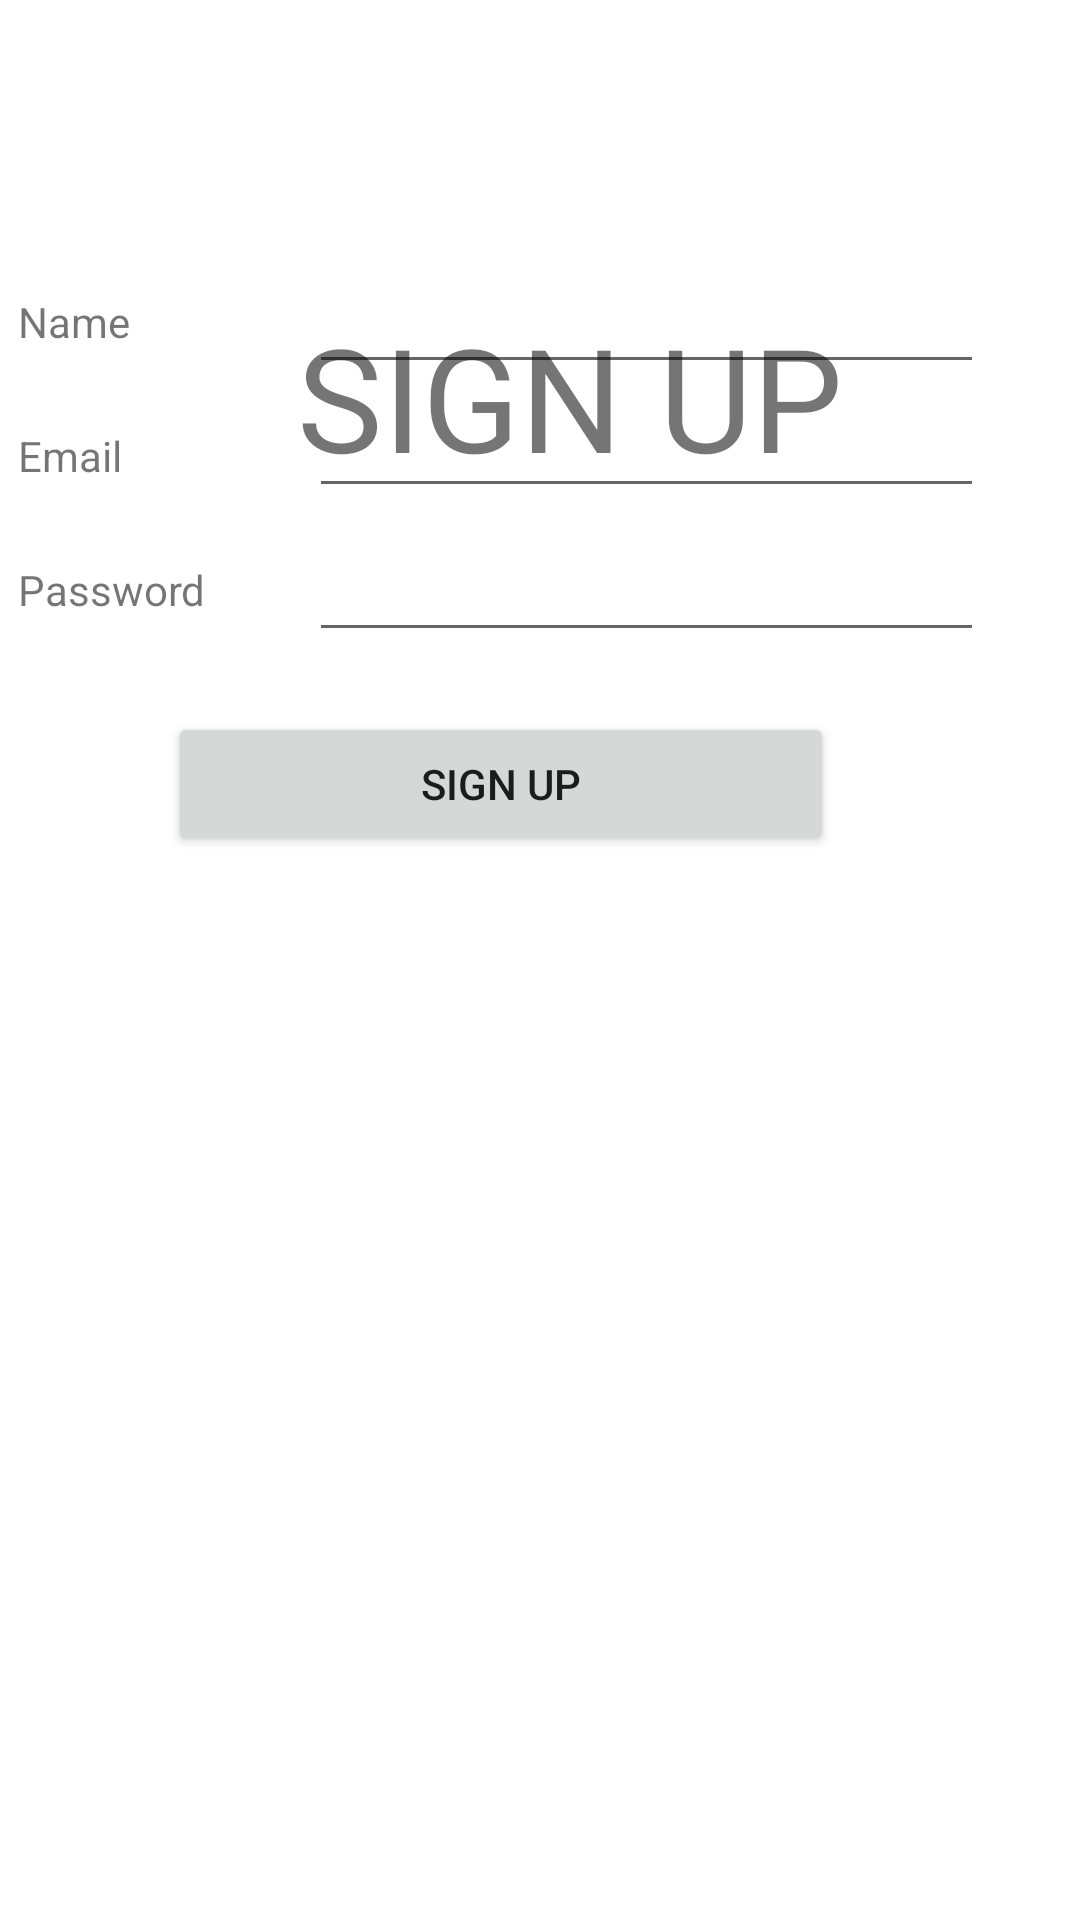

The Android layout XML behind this screen, and the referenced resources:
<!-- AndroidManifest.xml: application theme Theme.P16 -->
<!-- res/layout/activity_sign_up.xml -->
<?xml version="1.0" encoding="utf-8"?>
<androidx.constraintlayout.widget.ConstraintLayout xmlns:android="http://schemas.android.com/apk/res/android"
    xmlns:app="http://schemas.android.com/apk/res-auto"
    xmlns:tools="http://schemas.android.com/tools"
    android:layout_width="match_parent"
    android:layout_height="match_parent"
    tools:context=".SignUp">

    <LinearLayout
        android:layout_width="322dp"
        android:layout_height="496dp"
        android:layout_marginEnd="32dp"
        android:layout_marginBottom="64dp"
        android:orientation="vertical"
        app:layout_constraintBottom_toBottomOf="parent"
        app:layout_constraintEnd_toEndOf="parent">

        <LinearLayout
            android:layout_width="match_parent"
            android:layout_height="wrap_content"
            android:orientation="horizontal">

            <TextView
                android:id="@+id/textView1"
                android:layout_width="wrap_content"
                android:layout_height="wrap_content"
                android:layout_weight="1"
                android:text="Name" />

            <EditText
                android:id="@+id/name"
                android:layout_width="225dp"
                android:layout_height="wrap_content"
                android:ems="10"
                android:inputType="textPersonName"
                android:minHeight="48dp"
                tools:ignore="SpeakableTextPresentCheck" />
        </LinearLayout>

        <LinearLayout
            android:layout_width="match_parent"
            android:layout_height="wrap_content"
            android:orientation="horizontal">

            <TextView
                android:id="@+id/textView2"
                android:layout_width="107dp"
                android:layout_height="wrap_content"
                android:layout_weight="1"
                android:text="Email" />

            <EditText
                android:id="@+id/email"
                android:layout_width="225dp"
                android:layout_height="wrap_content"
                android:ems="10"
                android:inputType="textEmailAddress"
                tools:ignore="TouchTargetSizeCheck,SpeakableTextPresentCheck" />
        </LinearLayout>

        <LinearLayout
            android:layout_width="match_parent"
            android:layout_height="wrap_content"
            android:orientation="horizontal">

            <TextView
                android:id="@+id/textView3"
                android:layout_width="wrap_content"
                android:layout_height="wrap_content"
                android:layout_weight="1"
                android:text="Password" />

            <EditText
                android:id="@+id/password"
                android:layout_width="225dp"
                android:layout_height="wrap_content"
                android:ems="10"
                android:inputType="textPersonName"
                android:minHeight="48dp"
                tools:ignore="SpeakableTextPresentCheck" />
        </LinearLayout>

        <Button
            android:id="@+id/SignUpBtn"
            android:layout_width="match_parent"
            android:layout_height="wrap_content"
            android:layout_marginHorizontal="50sp"
            android:layout_marginVertical="20sp"
            android:text="Sign Up" />

    </LinearLayout>

    <TextView
        android:id="@+id/textView4"
        android:layout_width="wrap_content"
        android:layout_height="wrap_content"
        android:layout_marginStart="99dp"
        android:layout_marginTop="100dp"
        android:layout_marginEnd="112dp"
        android:text="SIGN UP"
        android:textSize="48sp"
        app:layout_constraintEnd_toEndOf="parent"
        app:layout_constraintHorizontal_bias="0.0"
        app:layout_constraintStart_toStartOf="parent"
        app:layout_constraintTop_toTopOf="parent" />
</androidx.constraintlayout.widget.ConstraintLayout>
<!-- resources referenced by this layout -->
<resources>
  <style name="Theme.P16" parent="Theme.MaterialComponents.DayNight.DarkActionBar">
          
          <item name="colorPrimary">@color/purple_500</item>
          <item name="colorPrimaryVariant">@color/purple_700</item>
          <item name="colorOnPrimary">@color/white</item>
          
          <item name="colorSecondary">@color/teal_200</item>
          <item name="colorSecondaryVariant">@color/teal_700</item>
          <item name="colorOnSecondary">@color/black</item>
          
          <item name="android:statusBarColor">?attr/colorPrimaryVariant</item>
          
      </style>
  <!-- not gathered from this repository: default colours our renderer supplied (Android Studio template values) -->
  <color name="purple_500">#FF6200EE</color>
  <color name="purple_700">#FF3700B3</color>
  <color name="teal_200">#FF03DAC5</color>
  <color name="teal_700">#FF018786</color>
  <color name="black">#FF000000</color>
  <color name="white">#FFFFFFFF</color>
</resources>
